Photos from the image-classification dataset "data" in the GitHub repository Monster-IA-Team/Monster-IA-Backend. Its 13 classes are: basic, Full Throttle, Juiced Mango Loco, Juiced Monarch, The Doctor, Ultra Blue, Ultra Fiesta Mango, Ultra Gold, Ultra Peachy Keen, Ultra Red, Ultra Rosa, Ultra Violet, Ultra Watermelon.

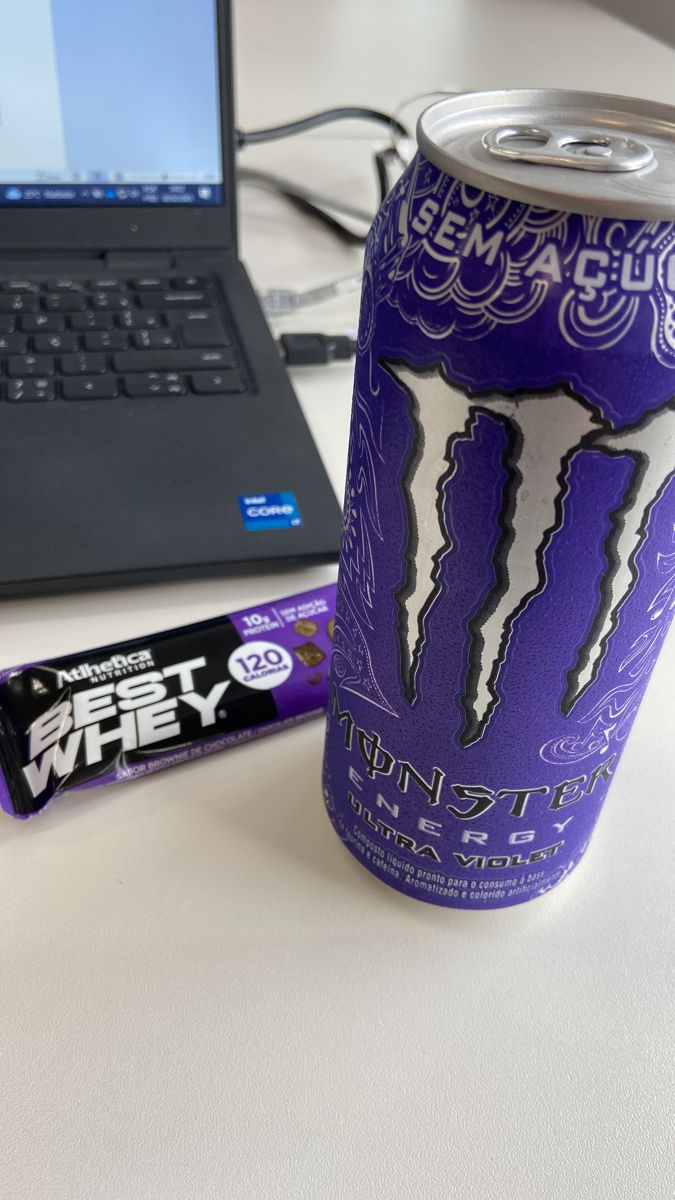
Label: Ultra Violet

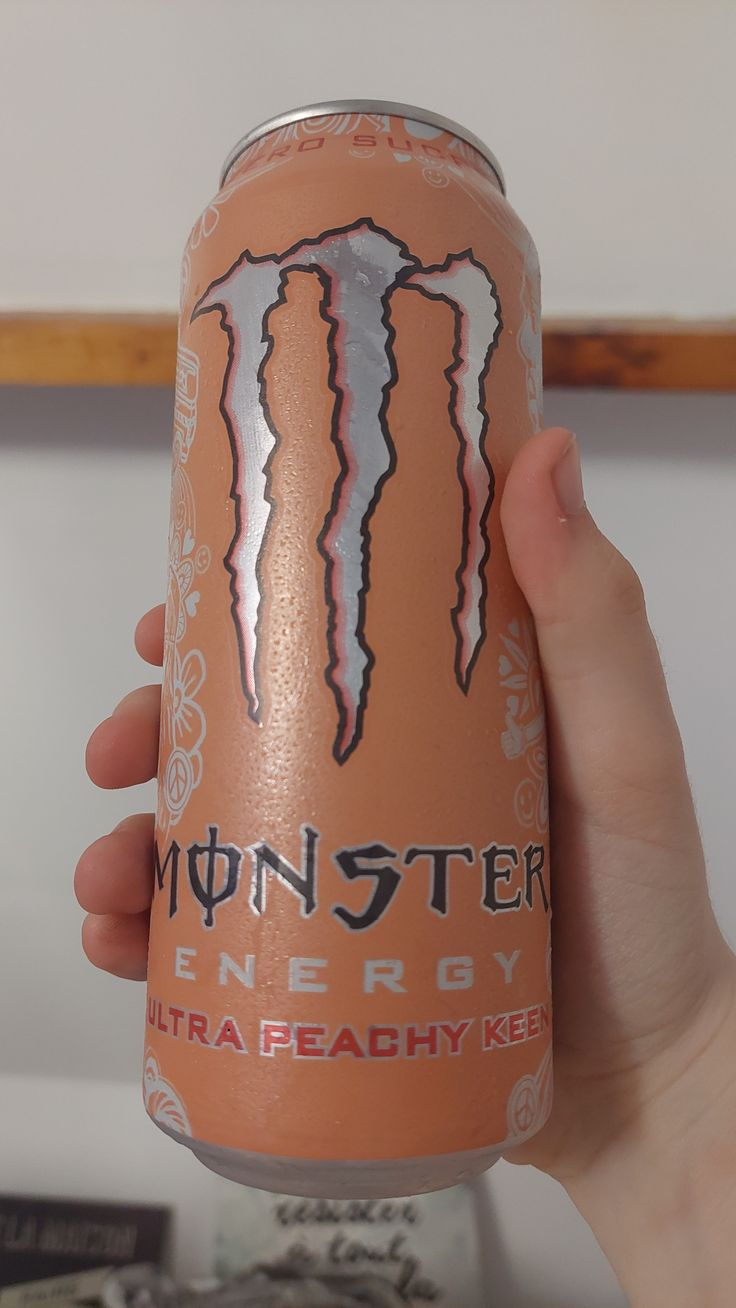
Label: Ultra Peachy Keen

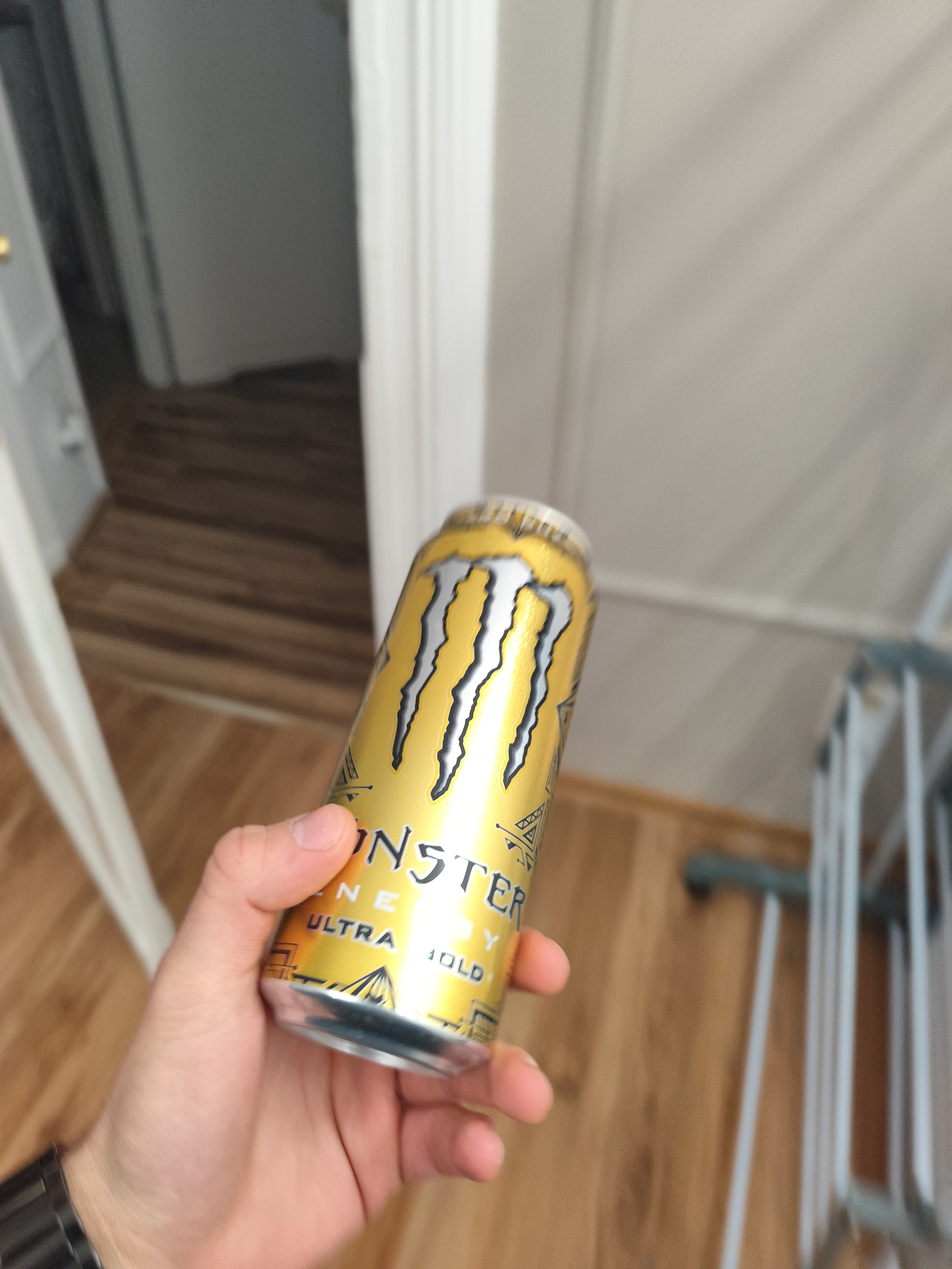
Label: Ultra Gold

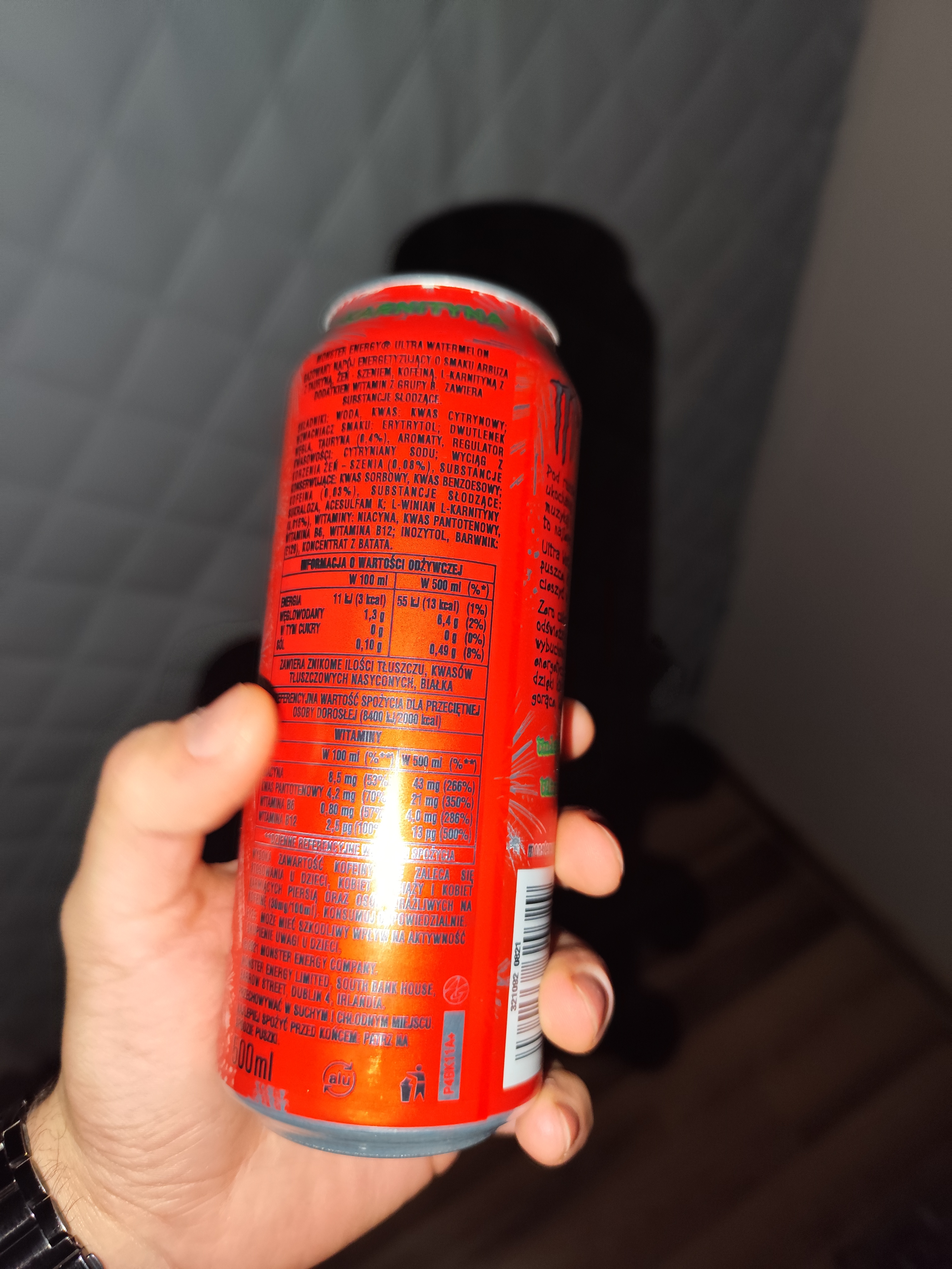
Label: Ultra Watermelon

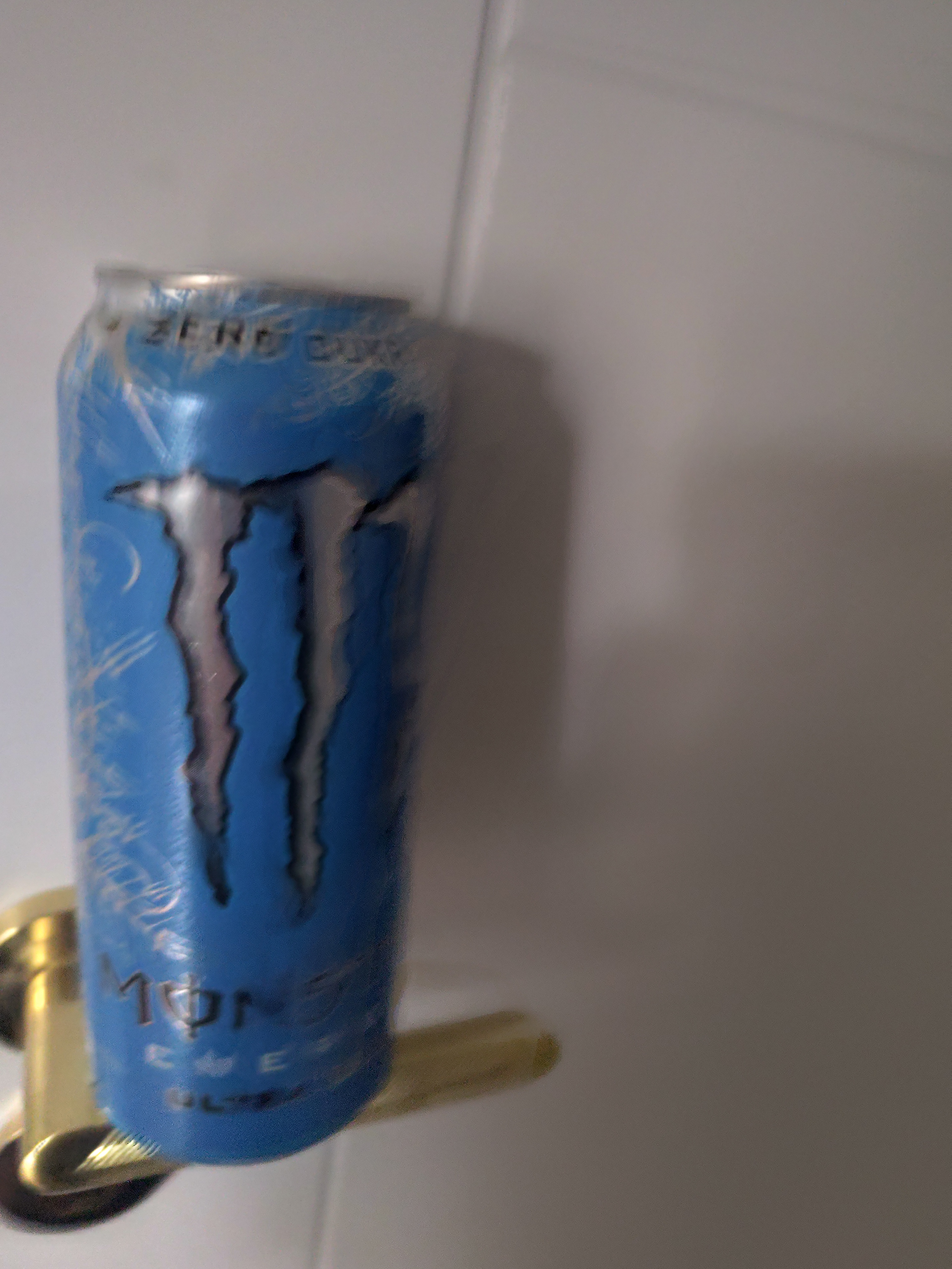
Label: Ultra Blue

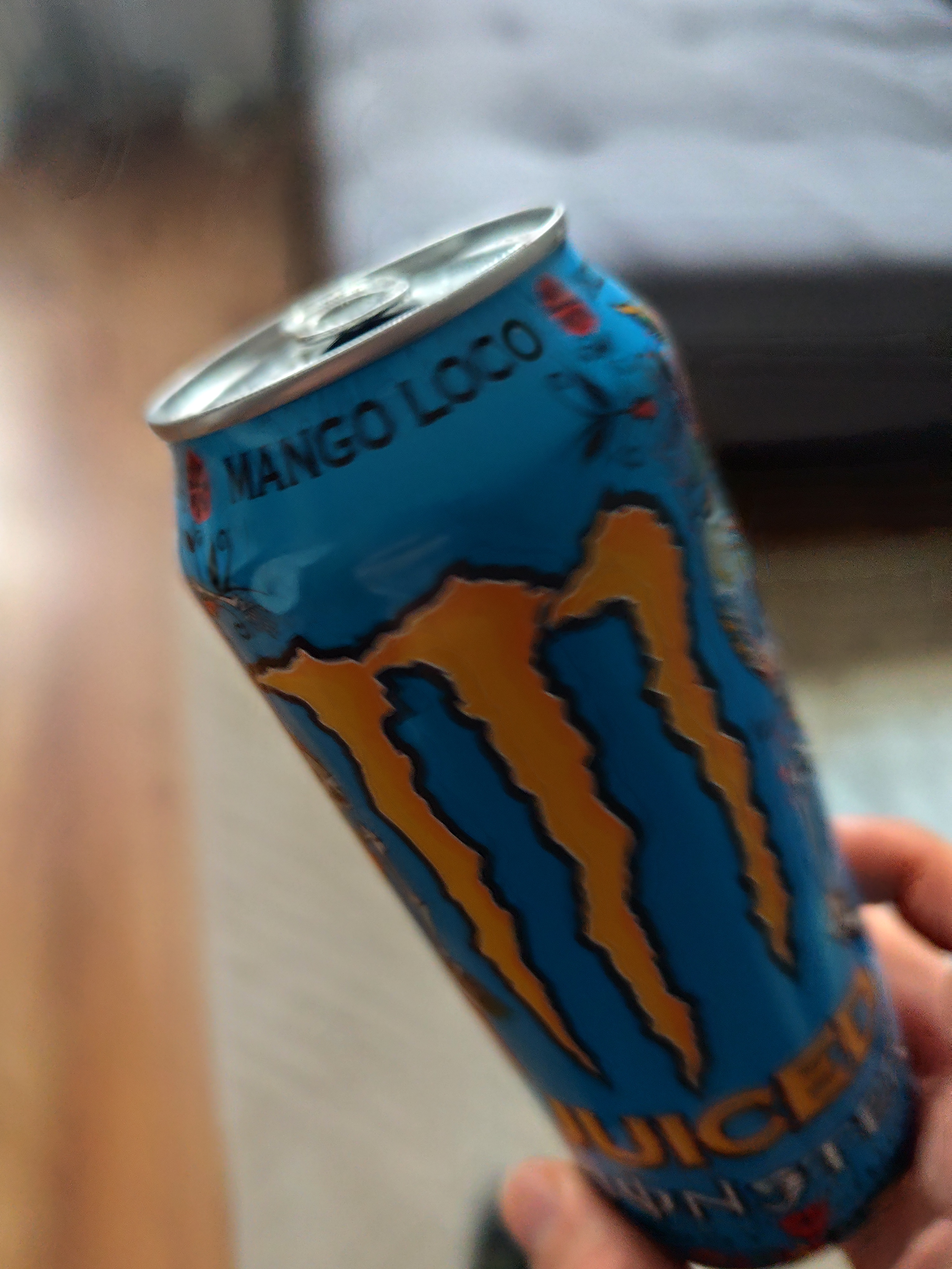
Label: Juiced Mango Loco
